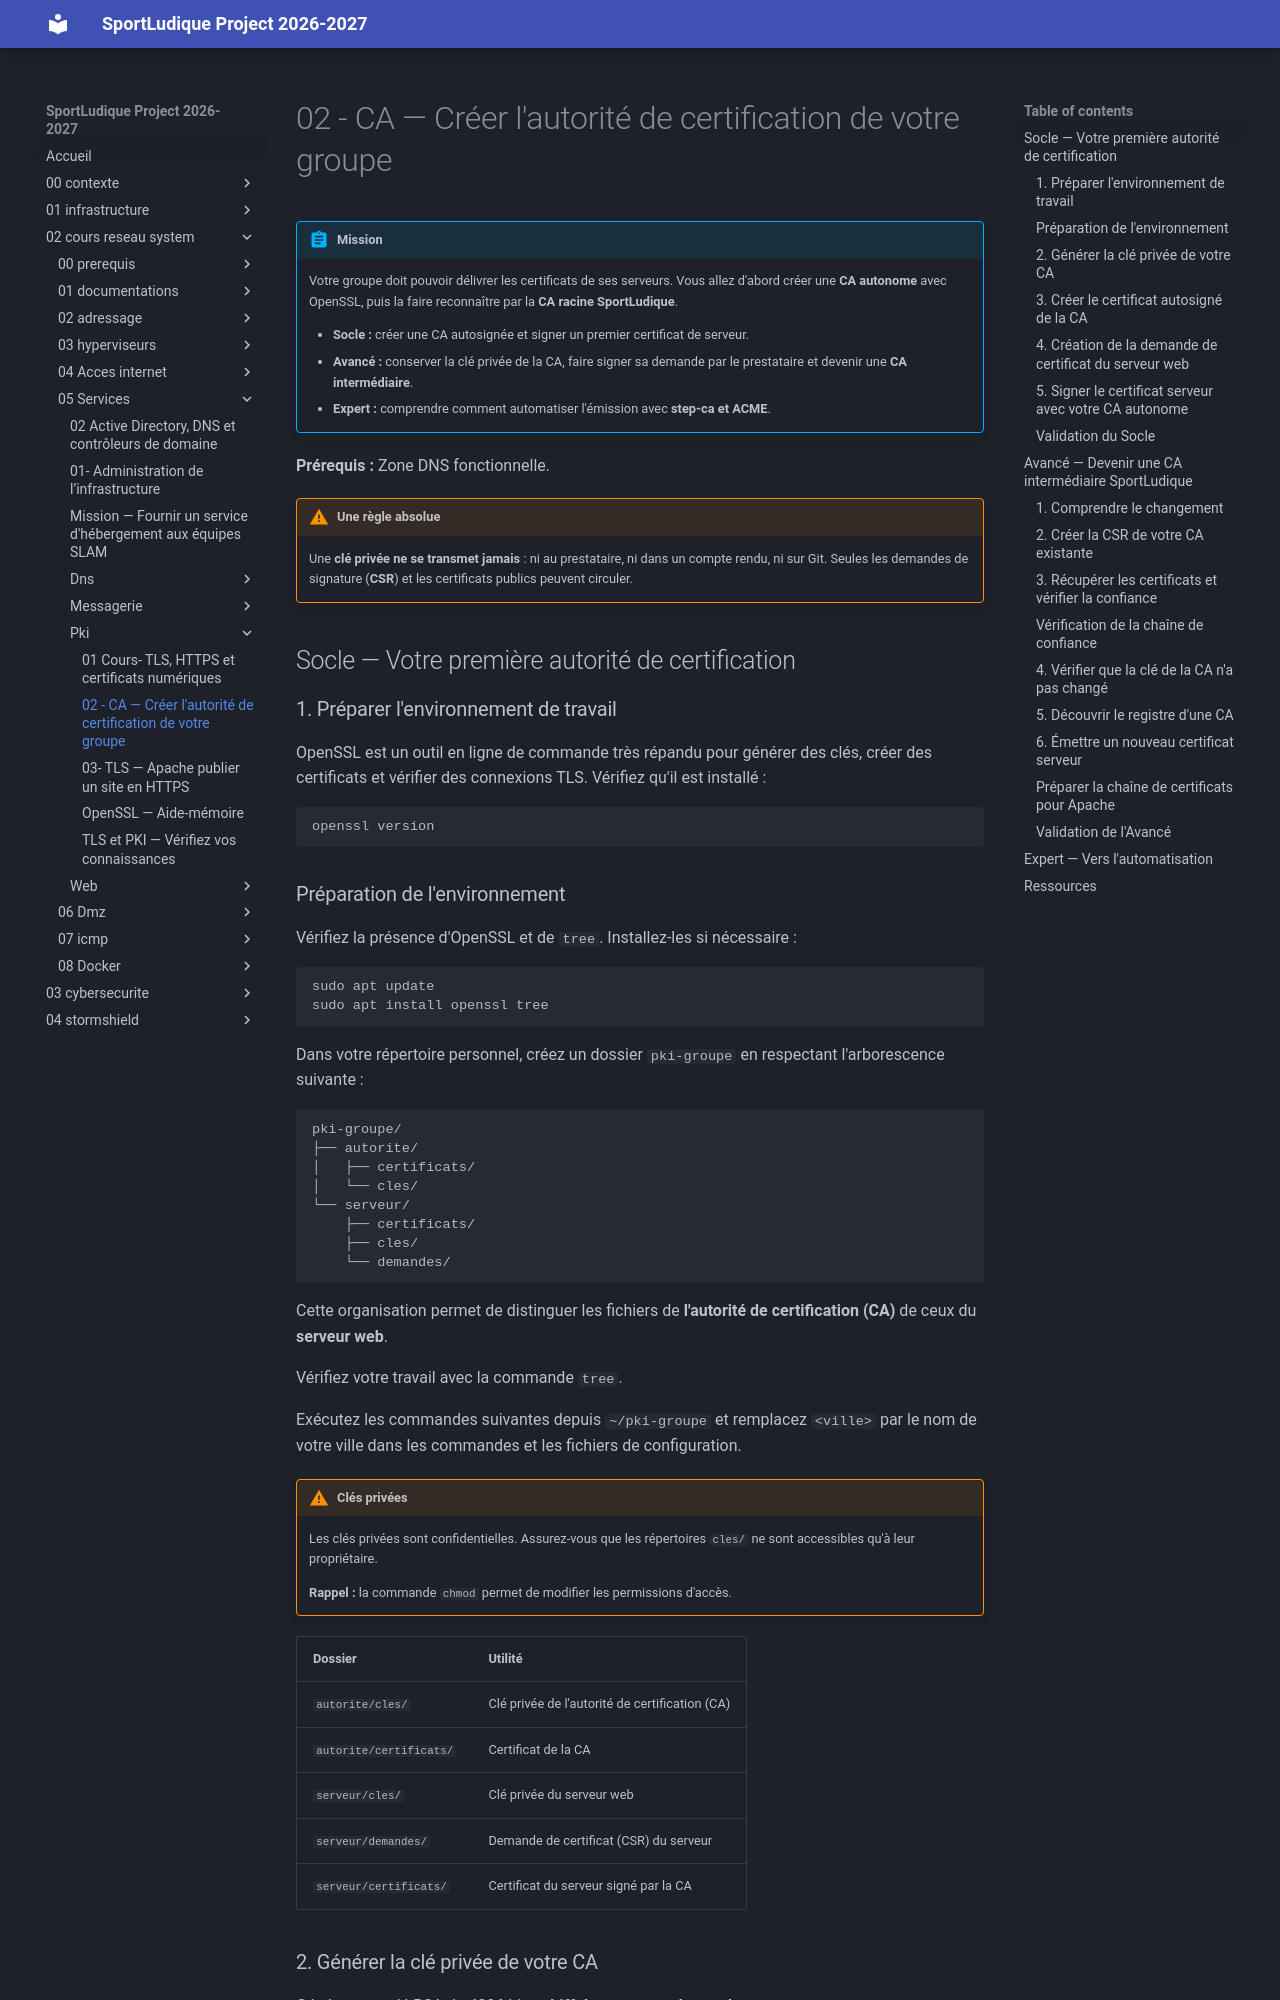

repository: lmeryFulbert/SportLudique2026-2027 · page: 02-cours-reseau-system/05-Services/pki/02-tls-creation-ca/index.html · generator: mkdocs

# 02 - CA — Créer l'autorité de certification de votre groupe

!!! abstract "Mission"
    Votre groupe doit pouvoir délivrer les certificats de ses serveurs. Vous allez d'abord créer une **CA autonome** avec OpenSSL, puis la faire reconnaître par la **CA racine SportLudique**.

    - **Socle :** créer une CA autosignée et signer un premier certificat de serveur.
    - **Avancé :** conserver la clé privée de la CA, faire signer sa demande par le prestataire et devenir une **CA intermédiaire**.
    - **Expert :** comprendre comment automatiser l'émission avec **step-ca et ACME**.

**Prérequis :** Zone DNS fonctionnelle.

!!! warning "Une règle absolue"
    Une **clé privée ne se transmet jamais** : ni au prestataire, ni dans un compte rendu, ni sur Git. Seules les demandes de signature (**CSR**) et les certificats publics peuvent circuler.

## Socle — Votre première autorité de certification

### 1. Préparer l'environnement de travail

OpenSSL est un outil en ligne de commande très répandu pour générer des clés, créer des certificats et vérifier des connexions TLS. Vérifiez qu'il est installé :

```bash
openssl version
```

### Préparation de l'environnement

Vérifiez la présence d'OpenSSL et de `tree`. Installez-les si nécessaire :

```bash
sudo apt update
sudo apt install openssl tree
```

Dans votre répertoire personnel, créez un dossier `pki-groupe` en respectant l'arborescence suivante :

```text
pki-groupe/
├── autorite/
│   ├── certificats/
│   └── cles/
└── serveur/
    ├── certificats/
    ├── cles/
    └── demandes/
```

Cette organisation permet de distinguer les fichiers de **l'autorité de certification (CA)** de ceux du **serveur web**.

Vérifiez votre travail avec la commande `tree`.

Exécutez les commandes suivantes depuis `~/pki-groupe` et remplacez `<ville>` par le nom de votre ville dans les commandes et les fichiers de configuration.

!!! warning "Clés privées"
    Les clés privées sont confidentielles. Assurez-vous que les répertoires `cles/` ne sont accessibles qu'à leur propriétaire.

    **Rappel :** la commande `chmod` permet de modifier les permissions d'accès.

| Dossier | Utilité |
|---|---|
| `autorite/cles/` | Clé privée de l'autorité de certification (CA) |
| `autorite/certificats/` | Certificat de la CA |
| `serveur/cles/` | Clé privée du serveur web |
| `serveur/demandes/` | Demande de certificat (CSR) du serveur |
| `serveur/certificats/` | Certificat du serveur signé par la CA |
